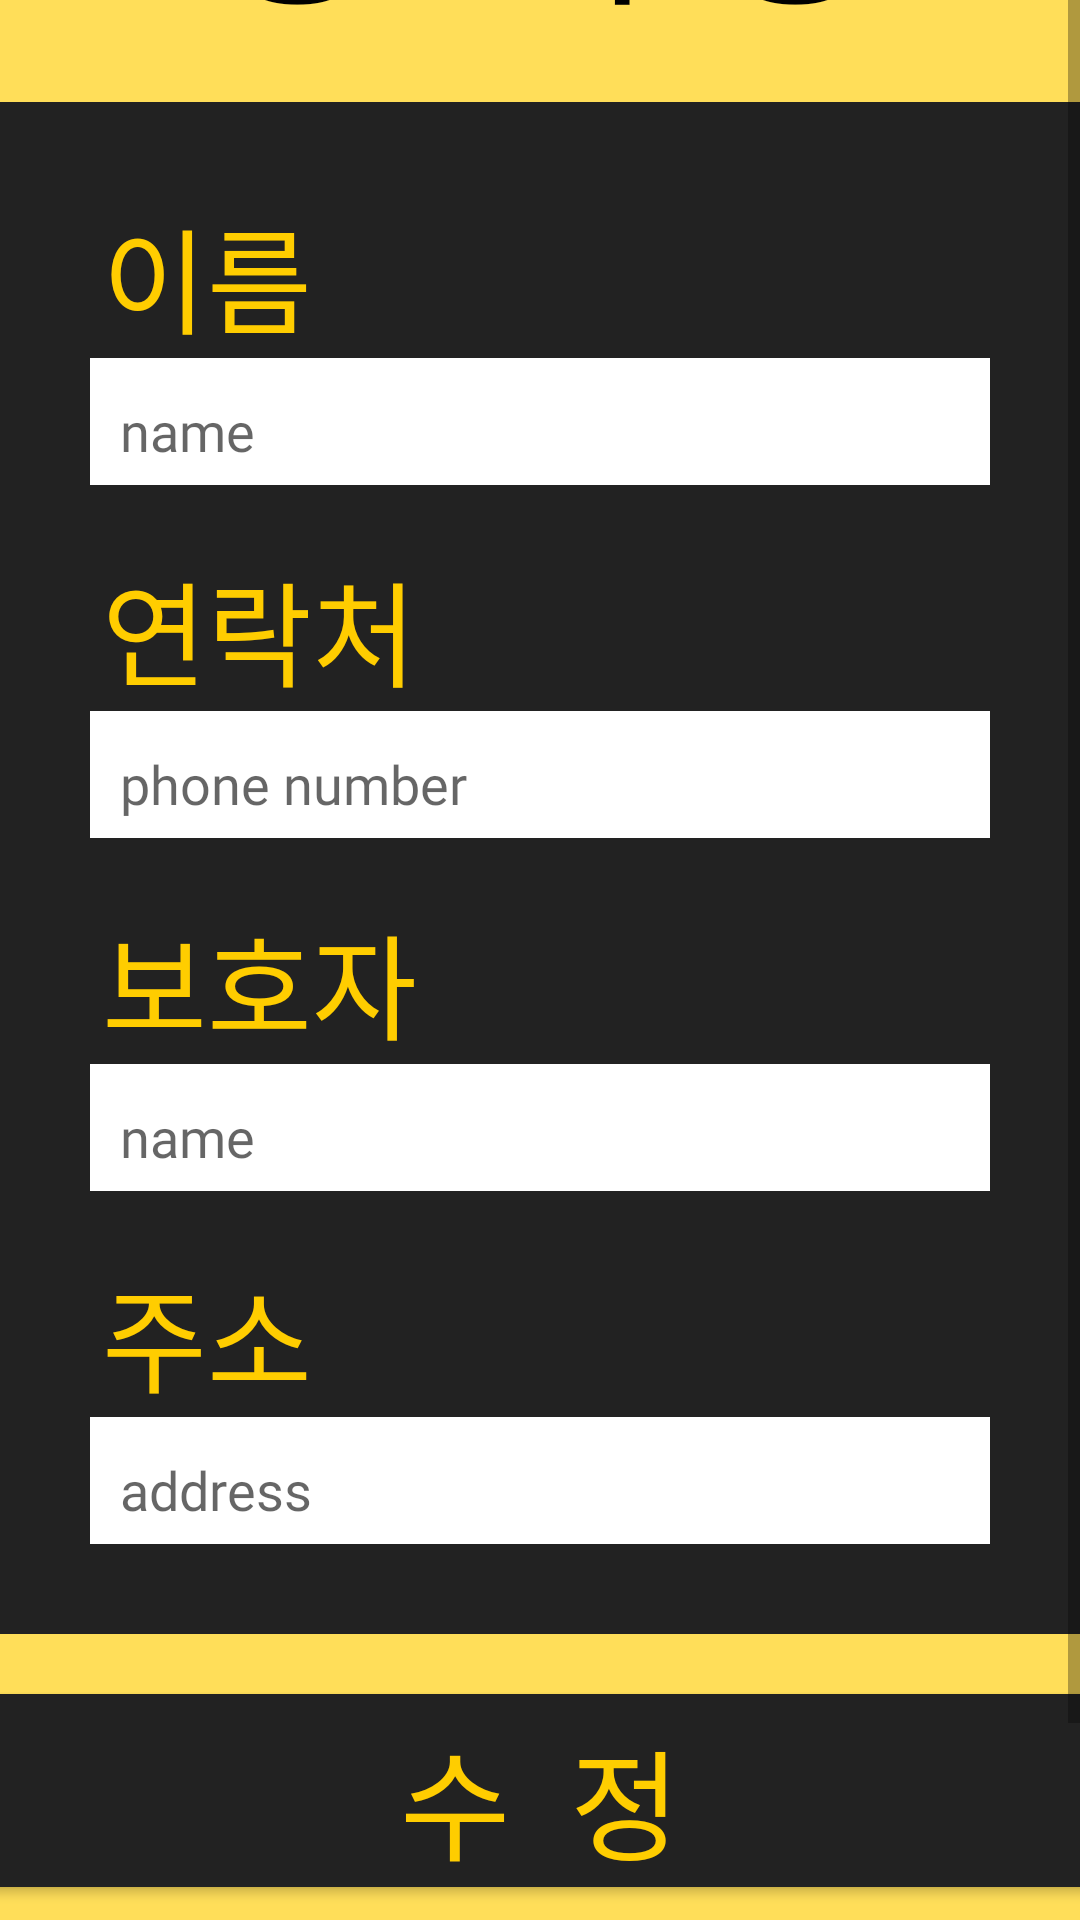

Layout XML and referenced resources for this Android screen:
<!-- AndroidManifest.xml: application theme Theme.SDA -->
<!-- res/layout/activity_edit_information.xml -->
<?xml version="1.0" encoding="utf-8"?>
<ScrollView xmlns:android="http://schemas.android.com/apk/res/android"
    xmlns:tools="http://schemas.android.com/tools"
    android:layout_width="match_parent"
    android:layout_height="match_parent"
    android:background="@color/theme_yellow"
    android:gravity="center"
    tools:context=".Activity.EditInformationActivity">

    <LinearLayout
        android:layout_width="match_parent"
        android:layout_height="match_parent"
        android:layout_gravity="center"
        android:orientation="vertical">

        
        <TextView
            android:layout_width="match_parent"
            android:layout_height="wrap_content"
            android:text="정보수정"
            android:layout_marginBottom="20dp"
            android:gravity="center"
            android:textSize="60dp"
            style="@style/Title"/>

        <LinearLayout
            android:layout_width="wrap_content"
            android:layout_height="wrap_content"
            android:layout_gravity="center"
            android:orientation="vertical"
            android:gravity="center"
            android:paddingStart="20dp"
            android:paddingEnd="20dp"
            android:paddingTop="20dp"
            android:paddingBottom="20dp"
            android:background="@color/theme_black">

            <LinearLayout
                android:layout_width="wrap_content"
                android:layout_height="wrap_content"
                android:orientation="vertical">
                
                <LinearLayout
                    android:layout_width="wrap_content"
                    android:layout_height="wrap_content"
                    android:layout_margin="10dp"
                    android:orientation="vertical">

                    <TextView
                        android:layout_width="match_parent"
                        android:layout_height="wrap_content"
                        android:text="이름"
                        style="@style/InputTitle"/>

                    <EditText
                        android:id="@+id/editTextUpdateName"
                        android:layout_width="wrap_content"
                        android:layout_height="wrap_content"
                        android:layout_weight="1"
                        android:ems="10"
                        android:hint="name"
                        android:textSize="18dp"
                        android:inputType="textPersonName"
                        style="@style/InputBox"/>
                </LinearLayout>

                
                <LinearLayout
                    android:layout_width="wrap_content"
                    android:layout_height="wrap_content"
                    android:layout_margin="10dp"
                    android:orientation="vertical">

                    <TextView
                        android:layout_width="match_parent"
                        android:layout_height="wrap_content"
                        android:text="연락처"
                        style="@style/InputTitle"/>

                    <EditText
                        android:id="@+id/editTextUpdatePhone"
                        android:layout_width="wrap_content"
                        android:layout_height="wrap_content"
                        android:layout_weight="1"
                        android:ems="10"
                        android:hint="phone number"
                        android:textSize="18dp"
                        android:inputType="phone"
                        style="@style/InputBox"/>
                </LinearLayout>

                
                <LinearLayout
                    android:layout_width="wrap_content"
                    android:layout_height="wrap_content"
                    android:layout_margin="10dp"
                    android:orientation="vertical">

                    <TextView
                        style="@style/InputTitle"
                        android:layout_width="match_parent"
                        android:layout_height="wrap_content"
                        android:text="보호자" />

                    <EditText
                        android:id="@+id/editTextUpdateCareId"
                        android:layout_width="wrap_content"
                        android:layout_height="wrap_content"
                        android:layout_weight="1"
                        android:ems="10"
                        android:hint="name"
                        android:textSize="18dp"
                        android:inputType="textPersonName"
                        style="@style/InputBox"/>
                </LinearLayout>
            </LinearLayout>

            
            <LinearLayout
                android:layout_width="wrap_content"
                android:layout_height="wrap_content"
                android:layout_margin="10dp"
                android:orientation="vertical">

                <TextView
                    style="@style/InputTitle"
                    android:layout_width="match_parent"
                    android:layout_height="wrap_content"
                    android:text="주소" />

                <EditText
                    android:id="@+id/editTextUpdateAddress"
                    style="@style/InputBox"
                    android:layout_width="wrap_content"
                    android:layout_height="wrap_content"
                    android:layout_weight="1"
                    android:ems="10"
                    android:hint="address"
                    android:inputType="textPostalAddress"
                    android:textSize="18dp" />
            </LinearLayout>

        </LinearLayout>

        <Button
            android:id="@+id/updateButton"
            style="@style/ButtonStyle"
            android:layout_width="420dp"
            android:layout_gravity="center"
            android:layout_marginTop="20dp"
            android:text="수정"/>

        <Button
            android:id="@+id/logoutButton"
            style="@style/ButtonStyle"
            android:layout_width="420dp"
            android:layout_gravity="center"
            android:layout_marginTop="20dp"
            android:text="로그아웃"/>
    </LinearLayout>
</ScrollView>
<!-- resources referenced by this layout -->
<resources>
  <color name="theme_black">#222222</color>
  <color name="theme_yellow">#ffde59</color>
  <style name="ButtonStyle">
          <item name="android:textSize">40sp</item>
          <item name="android:textColor">@color/dark_yellow</item>
          <item name="android:layout_height">wrap_content</item>
          <item name="android:letterSpacing">0.5</item>
          <item name="android:paddingTop">6dp</item>
          <item name="android:fontFamily">@font/sb_aggro_l</item>
          <item name="android:background">@color/theme_black</item>
      </style>
  <style name="InputBox">
          <item name="android:textSize">24sp</item>
          <item name="android:textColor">#434343</item>
          <item name="android:fontFamily">@font/sb_aggro_l</item>
          <item name="android:background">@color/white</item>
          <item name="android:width">350dp</item>
          <item name="android:paddingTop">12dp</item>
          <item name="android:paddingBottom">6dp</item>
          <item name="android:paddingStart">10dp</item>
          <item name="android:paddingEnd">10dp</item>
      </style>
  <style name="InputTitle">
          <item name="android:textSize">38sp</item>
          <item name="android:textColor">@color/dark_yellow</item>
          <item name="android:fontFamily">@font/sb_aggro_l</item>
          <item name="android:paddingStart">4dp</item>
      </style>
  <style name="Title">
          <item name="android:textSize">72sp</item>
          <item name="android:textColor">@color/black</item>
          <item name="android:fontFamily">@font/sb_aggro_m</item>
      </style>
  <style name="Theme.SDA" parent="Theme.AppCompat.Light.NoActionBar">
          
          <item name="colorPrimary">#ffd012</item>
          <item name="colorPrimaryVariant">#ffd012</item>
          <item name="colorOnPrimary">@color/black</item>
          
          <item name="colorSecondary">#ffe270</item>
          <item name="colorSecondaryVariant">#ffe270</item>
          <item name="colorOnSecondary">@color/black</item>
          
          <item name="android:statusBarColor" tools:targetApi="l">#000000</item>
      </style>
  <color name="dark_yellow">#FFCD00</color>
  <color name="white">#FFFFFFFF</color>
  <color name="black">#FF000000</color>
</resources>
